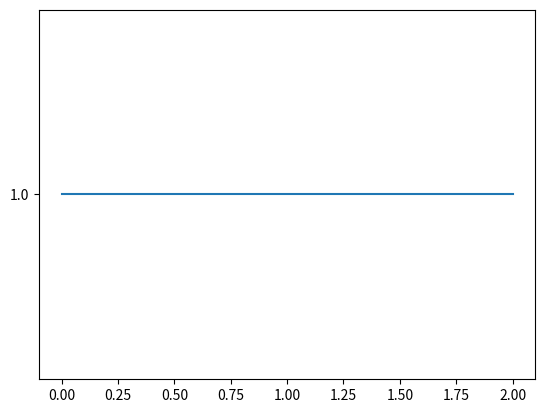

Source code (Python):
import matplotlib.pyplot as plt
import matplotlib.ticker as ticker
import numpy as np

def showPlot(points):
    plt.figure()
    fig, ax = plt.subplots()
    # this locator puts ticks at regular intervals
    loc = ticker.MultipleLocator(base=0.2)
    ax.yaxis.set_major_locator(loc)
    plt.plot(points)

x=[1,1,1]
showPlot(x)
